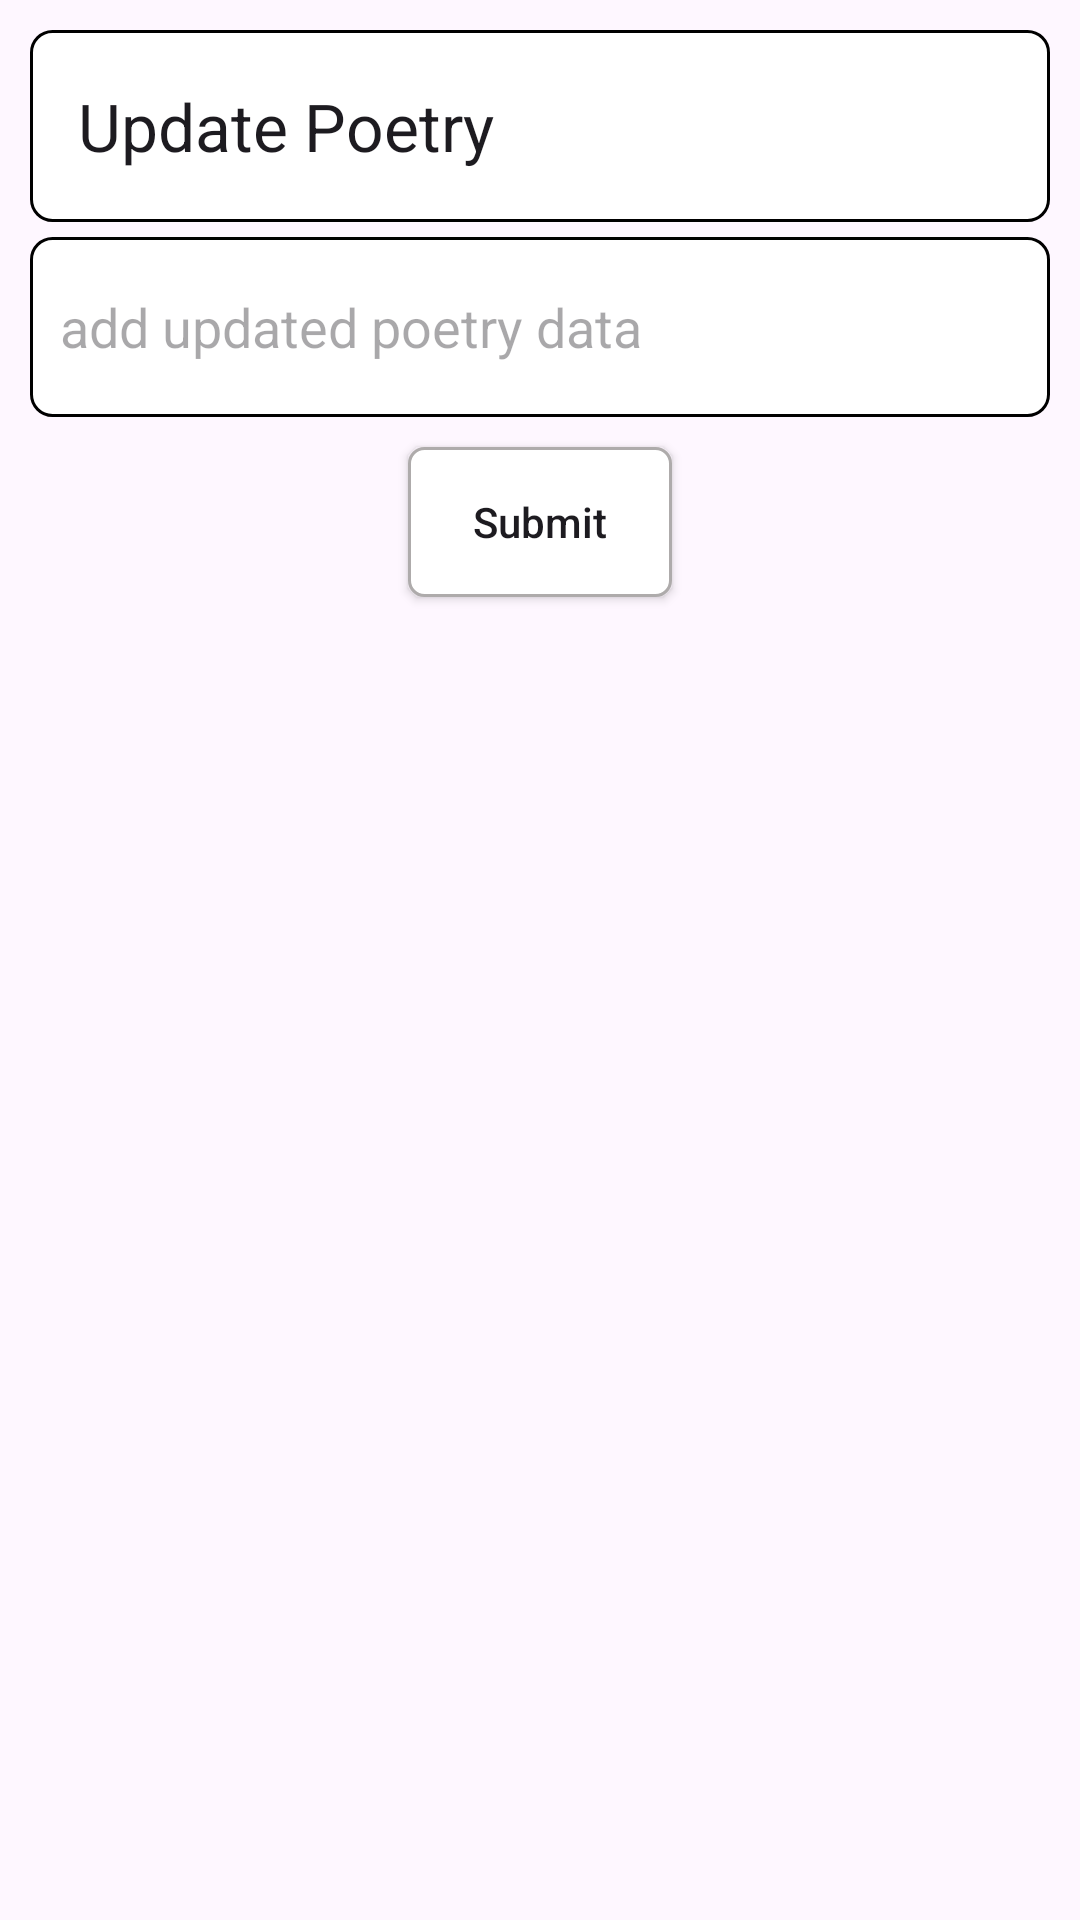

Produce the Android XML layout that renders to this screen, including the resource entries it uses.
<!-- AndroidManifest.xml: application theme Theme.PoetryApp -->
<!-- res/layout/activity_update_poetry.xml -->
<?xml version="1.0" encoding="utf-8"?>
<LinearLayout xmlns:android="http://schemas.android.com/apk/res/android"
    xmlns:app="http://schemas.android.com/apk/res-auto"
    xmlns:tools="http://schemas.android.com/tools"
    android:layout_width="match_parent"
    android:layout_height="match_parent"
    android:orientation="vertical"
    android:padding="10dp"
    tools:context=".UpdatePoetry">


    <androidx.appcompat.widget.Toolbar
        android:layout_width="match_parent"
        android:layout_height="?attr/actionBarSize"
        android:background="@drawable/et_bg"
        app:title="Update Poetry"
        android:id="@+id/update_poetry_toolbar"
        />
    <EditText
        android:layout_width="match_parent"
        android:layout_height="wrap_content"
        android:minHeight="60dp"
        android:inputType="text"
        android:background="@drawable/et_bg"
        android:hint="add updated poetry data"
        android:paddingLeft="10dp"
        android:paddingRight="5dp"
        android:id="@+id/update_poetry_data_et"
        android:layout_marginTop="5dp"
        />
    <androidx.appcompat.widget.AppCompatButton
        android:layout_width="wrap_content"
        android:layout_height="50dp"
        android:id="@+id/update_submit_data_btn"
        android:text="Submit"
        android:textAllCaps="false"
        android:layout_gravity="center_horizontal"
        android:layout_marginTop="10dp"
        android:background="@drawable/button_bg"
        />

</LinearLayout>
<!-- resources referenced by this layout -->
<resources>
  <!-- drawable button_bg (drawable) -->
  <?xml version="1.0" encoding="utf-8"?>
  <shape xmlns:android="http://schemas.android.com/apk/res/android">
      <solid
          android:color="@color/white"
          />
      <stroke
          android:width="1dp"
          android:color="@color/lightGrey"
          />
      <corners
          android:radius="5dp"
  
          />
  </shape>
  <!-- drawable et_bg (drawable) -->
  <?xml version="1.0" encoding="utf-8"?>
  <shape xmlns:android="http://schemas.android.com/apk/res/android">
  
      <corners
          android:radius="7dp"
          />
      <solid
          android:color="@color/white"
          />
      <stroke
          android:width="1dp"
          android:color="@color/black"
          />
  
  </shape>
  <style name="Theme.PoetryApp" parent="Base.Theme.PoetryApp" />
  <color name="white">#FFFFFFFF</color>
  <color name="lightGrey">#AEABAB</color>
  <color name="black">#FF000000</color>
  <style name="Base.Theme.PoetryApp" parent="Theme.Material3.DayNight.NoActionBar">
          
          
      </style>
</resources>
